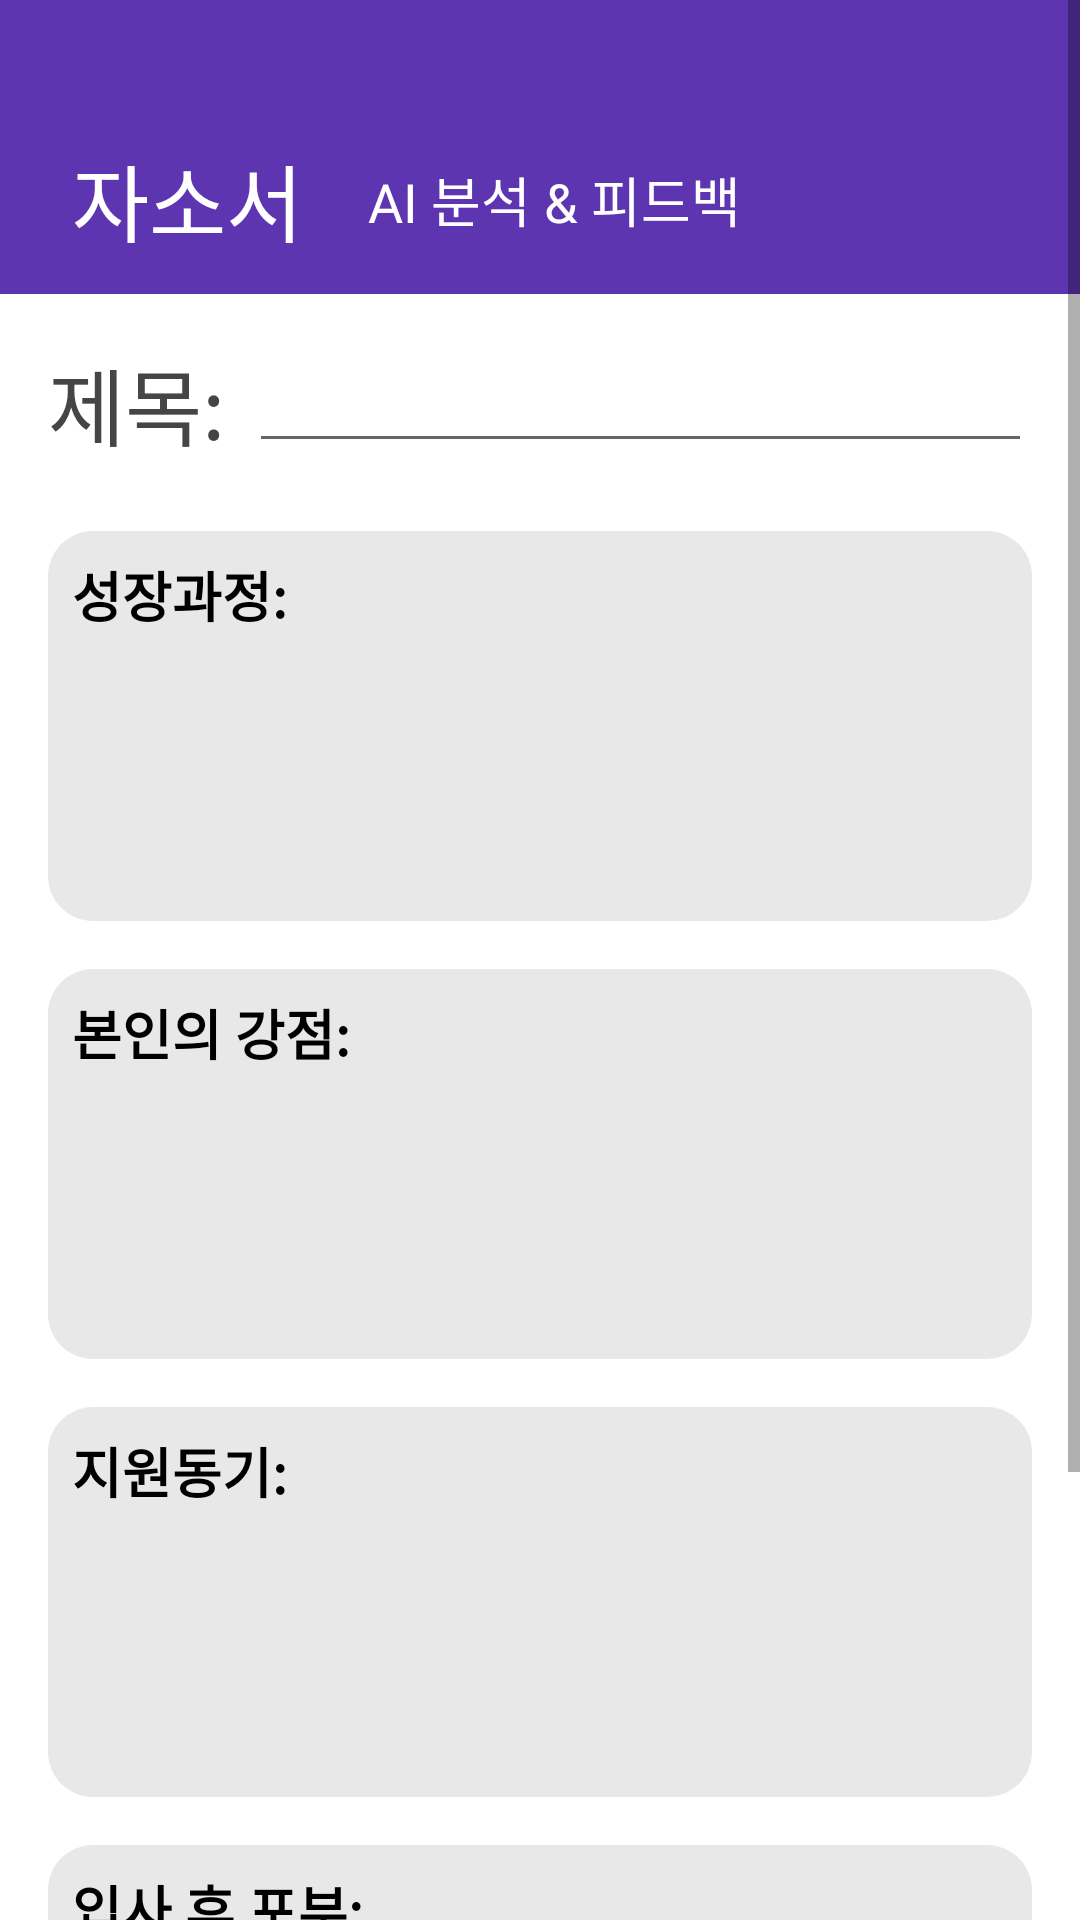

The Android layout XML behind this screen, and the referenced resources:
<!-- AndroidManifest.xml: application theme Theme.Googlelogin -->
<!-- res/layout/activity_resume_write.xml -->
<?xml version="1.0" encoding="utf-8"?>
<ScrollView xmlns:android="http://schemas.android.com/apk/res/android"
    android:layout_width="match_parent"
    android:layout_height="match_parent"
    android:background="@color/white">

    <LinearLayout
        android:orientation="vertical"
        android:layout_width="match_parent"
        android:layout_height="wrap_content">

        
        <LinearLayout
            android:layout_width="match_parent"
            android:layout_height="98dp"
            android:background="@color/dpurple"
            android:gravity="center_vertical"
            android:orientation="horizontal"
            android:paddingStart="24dp"
            android:paddingTop="35dp"
            android:paddingEnd="10dp"
            android:paddingBottom="0dp">

            <TextView
                style="@style/MyFontStyle"
                android:layout_width="wrap_content"
                android:layout_height="wrap_content"
                android:text="자소서"
                android:textColor="@color/white"
                android:textSize="28sp"/>

            <TextView
                style="@style/MyFontStyle"
                android:layout_width="wrap_content"
                android:layout_height="wrap_content"
                android:text="     AI 분석 &amp; 피드백"
                android:textColor="@color/white"
                android:textSize="18sp"/>
        </LinearLayout>

        
        <LinearLayout
            android:layout_width="match_parent"
            android:layout_height="wrap_content"
            android:orientation="horizontal"
            android:layout_marginTop="16dp"
            android:layout_marginStart="16dp"
            android:layout_marginEnd="16dp"
            android:gravity="center_vertical">

            <TextView
                android:layout_width="wrap_content"
                android:layout_height="wrap_content"
                android:text="제목:"
                android:textSize="28dp"
                android:textColor="#454545" />

            <EditText
                android:id="@+id/etTitle"
                android:layout_width="0dp"
                android:layout_height="40dp"
                android:layout_weight="1"
                android:layout_marginStart="8dp"
                android:textColor="@color/black"
                android:hint=""/>
        </LinearLayout>

        
        <LinearLayout
            android:layout_width="match_parent"
            android:layout_height="130dp"
            android:layout_marginStart="16dp"
            android:layout_marginEnd="16dp"
            android:layout_marginTop="22dp"
            android:layout_marginBottom="8dp"
            android:orientation="vertical"
            android:background="@drawable/bg_gray_resumebox"
            android:padding="8dp">
            <TextView
                android:layout_width="wrap_content"
                android:layout_height="wrap_content"
                android:textSize="18sp"
                android:textStyle="bold"
                android:textColor="@color/black"
                android:text="성장과정:"/>
            <EditText
                android:id="@+id/etGrowth"
                android:layout_width="match_parent"
                android:layout_height="match_parent"
                android:background="@android:color/transparent"
                android:textColor="@color/black"
                android:gravity="top"/>
        </LinearLayout>

        
        <LinearLayout
            android:layout_width="match_parent"
            android:layout_height="130dp"
            android:layout_marginStart="16dp"
            android:layout_marginEnd="16dp"
            android:layout_marginTop="8dp"
            android:layout_marginBottom="8dp"
            android:orientation="vertical"
            android:background="@drawable/bg_gray_resumebox"
            android:padding="8dp">
            <TextView
                android:layout_width="wrap_content"
                android:layout_height="wrap_content"
                android:textSize="18sp"
                android:textStyle="bold"
                android:textColor="@color/black"
                android:text="본인의 강점:"/>
            <EditText
                android:id="@+id/etStrength"
                android:layout_width="match_parent"
                android:layout_height="match_parent"
                android:background="@android:color/transparent"
                android:textColor="@color/black"
                android:gravity="top"/>
        </LinearLayout>

        
        <LinearLayout
            android:layout_width="match_parent"
            android:layout_height="130dp"
            android:layout_marginStart="16dp"
            android:layout_marginEnd="16dp"
            android:layout_marginTop="8dp"
            android:layout_marginBottom="8dp"
            android:orientation="vertical"
            android:background="@drawable/bg_gray_resumebox"
            android:padding="8dp">
            <TextView
                android:layout_width="wrap_content"
                android:layout_height="wrap_content"
                android:textSize="18sp"
                android:textStyle="bold"
                android:textColor="@color/black"
                android:text="지원동기:"/>
            <EditText
                android:id="@+id/etMotivation"
                android:layout_width="match_parent"
                android:layout_height="match_parent"
                android:background="@android:color/transparent"
                android:textColor="@color/black"
                android:gravity="top"/>
        </LinearLayout>

        
        <LinearLayout
            android:layout_width="match_parent"
            android:layout_height="130dp"
            android:layout_marginStart="16dp"
            android:layout_marginEnd="16dp"
            android:layout_marginTop="8dp"
            android:layout_marginBottom="8dp"
            android:orientation="vertical"
            android:background="@drawable/bg_gray_resumebox"
            android:padding="8dp">
            <TextView
                android:layout_width="wrap_content"
                android:layout_height="wrap_content"
                android:textSize="18sp"
                android:textStyle="bold"
                android:textColor="@color/black"
                android:text="입사 후 포부:"/>
            <EditText
                android:id="@+id/etFuture"
                android:layout_width="match_parent"
                android:layout_height="match_parent"
                android:background="@android:color/transparent"
                android:textColor="@color/black"
                android:gravity="top"/>
        </LinearLayout>

        
        <androidx.appcompat.widget.AppCompatButton
            android:id="@+id/btnComplete"
            android:layout_width="100dp"
            android:layout_height="50dp"
            android:layout_gravity="right"
            android:text="완료"
            android:layout_marginStart="16dp"
            android:layout_marginEnd="16dp"
            android:layout_marginTop="16dp"
            android:layout_marginBottom="16dp"
            android:background="#9B7BDC"
            android:textColor="@color/white"/>
    </LinearLayout>
</ScrollView>
<!-- resources referenced by this layout -->
<resources>
  <color name="black">#000000</color>
  <color name="dpurple">#5E35B1</color>
  <color name="white">#FFFFFF</color>
  <!-- drawable bg_gray_resumebox (drawable) -->
  <?xml version="1.0" encoding="utf-8"?>
  <shape xmlns:android="http://schemas.android.com/apk/res/android"
      android:shape="rectangle">
  
      <solid android:color="#E8E8E8"/> 
      <corners android:radius="15dp"/> 
  </shape>
  <style name="MyFontStyle">
          <item name="android:fontFamily">@font/bmjua</item>
          <item name="android:textSize">18sp</item>
      </style>
  <style name="Theme.Googlelogin" parent="Theme.MaterialComponents.DayNight.NoActionBar">
      
      <item name="colorPrimary">@color/purple_500</item>
      <item name="colorPrimaryVariant">@color/purple_700</item>
      <item name="colorOnPrimary">@color/white</item>
      <item name="colorSecondary">@color/teal_200</item>
      <item name="colorOnSecondary">@color/black</item>
  </style>
  <color name="purple_500">#6200EE</color>
  <color name="purple_700">#7357FF</color>
  <color name="teal_200">#03DAC5</color>
</resources>
